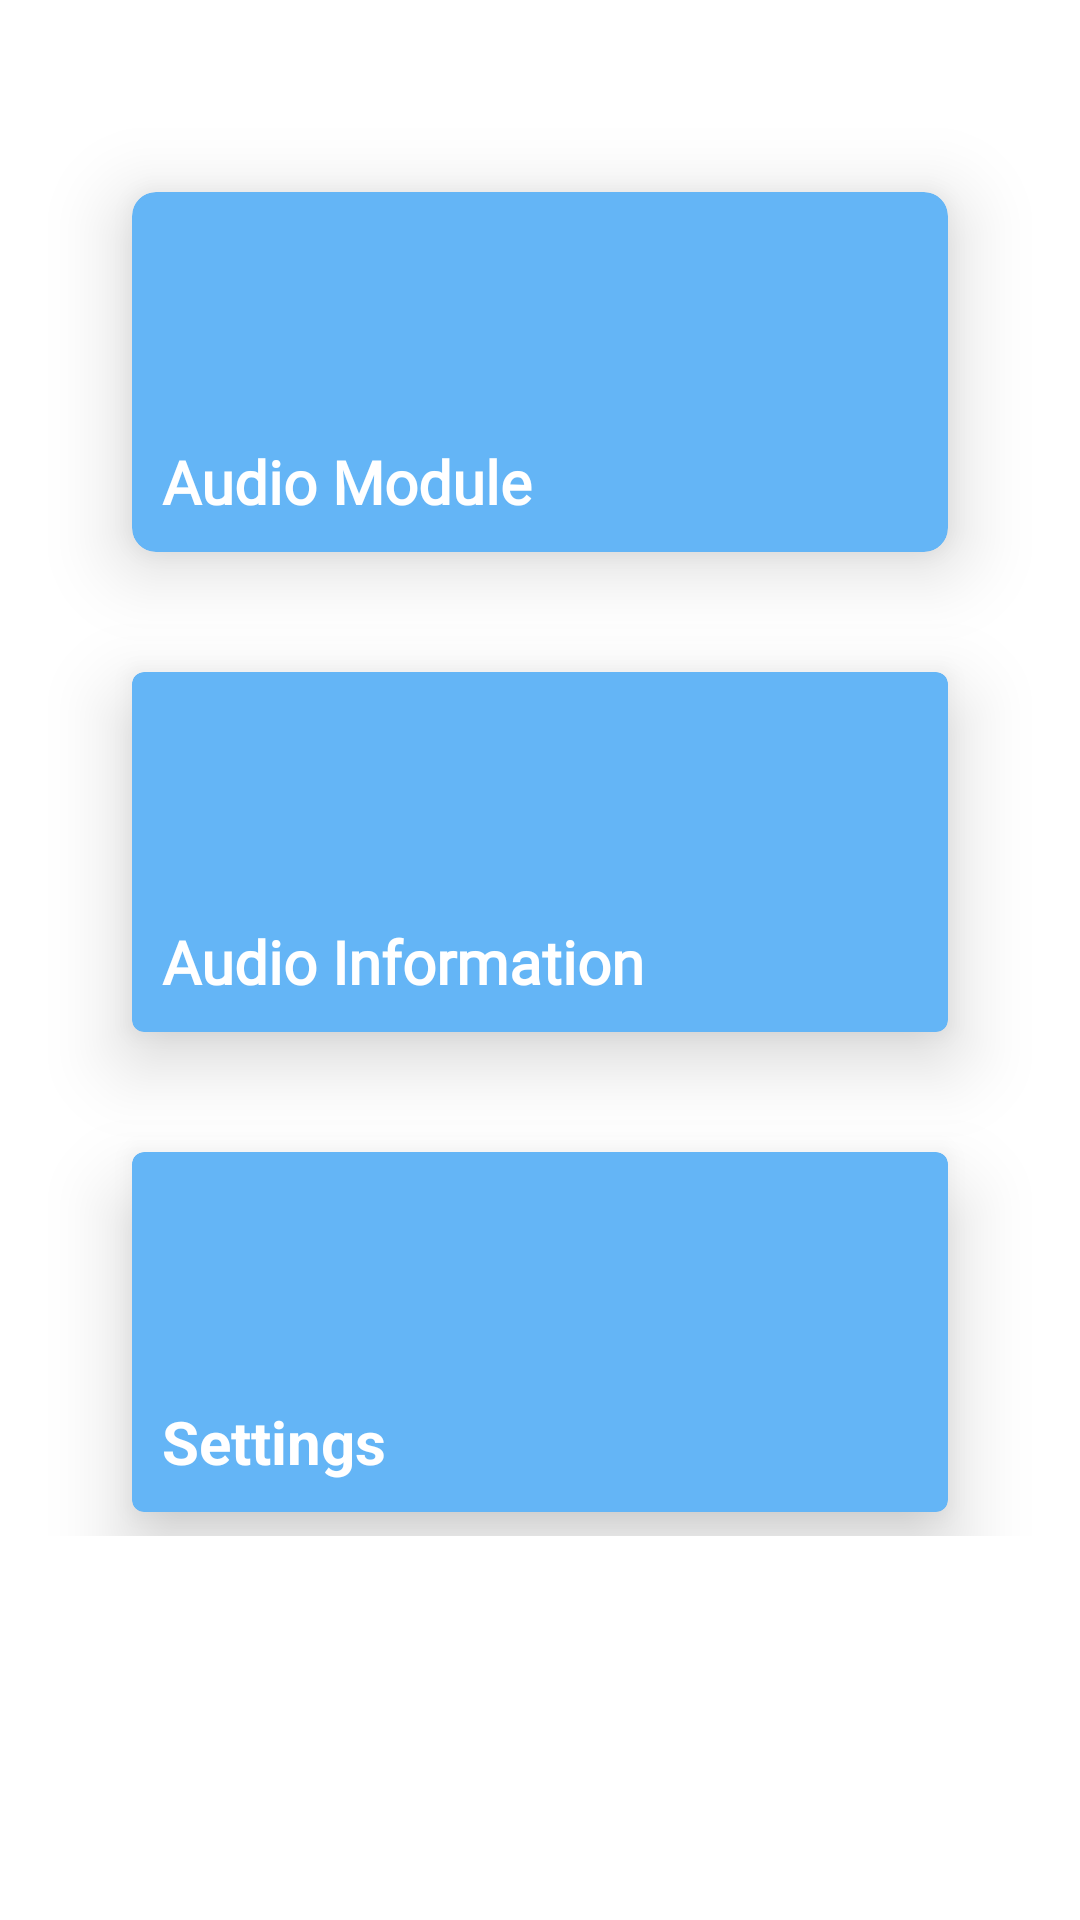

Here is an Android app screen rendered from its layout file. Give the layout XML and the strings, colors and styles it references.
<!-- AndroidManifest.xml: application theme Theme.KizunaAudioController -->
<!-- res/layout/activity_main.xml -->
<?xml version="1.0" encoding="utf-8"?>
<androidx.constraintlayout.widget.ConstraintLayout xmlns:android="http://schemas.android.com/apk/res/android"
    xmlns:app="http://schemas.android.com/apk/res-auto"
    xmlns:tools="http://schemas.android.com/tools"
    android:layout_width="match_parent"
    android:layout_height="match_parent"
    android:padding="16dp"
    tools:context=".activity.MainActivity">

    <androidx.core.widget.NestedScrollView
        android:layout_width="match_parent"
        android:layout_height="match_parent"
        app:layout_behavior="@string/appbar_scrolling_view_behavior">

        <include
            android:id="@+id/detail_content"
            layout="@layout/content_main" />
    </androidx.core.widget.NestedScrollView>

</androidx.constraintlayout.widget.ConstraintLayout>
<!-- res/layout/content_main.xml (included above) -->
<?xml version="1.0" encoding="utf-8"?>
<androidx.constraintlayout.widget.ConstraintLayout xmlns:android="http://schemas.android.com/apk/res/android"
    xmlns:app="http://schemas.android.com/apk/res-auto"
    android:layout_width="match_parent"
    android:layout_height="match_parent"
    android:clipToPadding="false"
    android:descendantFocusability="blocksDescendants"
    android:padding="8dp">

    <androidx.cardview.widget.CardView
        android:id="@+id/cv_app_main_menu_1"
        android:layout_width="match_parent"
        android:layout_height="120dp"
        android:layout_marginStart="20dp"
        android:layout_marginTop="40dp"
        android:layout_marginEnd="20dp"
        android:clickable="true"
        android:focusable="true"
        android:foreground="?android:attr/selectableItemBackground"
        android:transitionName="@string/app_main_menu_1"
        app:cardBackgroundColor="@color/blue_500"
        app:cardCornerRadius="8dp"
        app:cardElevation="15dp"
        app:cardMaxElevation="20dp"
        app:layout_constraintStart_toStartOf="parent"
        app:layout_constraintTop_toTopOf="parent">

        <TextView
            android:id="@+id/info_text"
            android:layout_width="wrap_content"
            android:layout_height="wrap_content"
            android:layout_gravity="start|bottom"
            android:layout_marginStart="10dp"
            android:layout_marginBottom="10dp"
            android:fontFamily="@font/mandorin_font"
            android:text="@string/app_main_menu_1"
            android:textColor="@color/white"
            android:textSize="20sp"
            android:textStyle="bold" />

    </androidx.cardview.widget.CardView>

    <androidx.cardview.widget.CardView
        android:id="@+id/cv_app_main_menu_2"
        android:layout_width="match_parent"
        android:layout_height="120dp"
        android:layout_marginStart="20dp"
        android:layout_marginTop="40dp"
        android:layout_marginEnd="20dp"
        android:clickable="true"
        android:focusable="true"
        android:foreground="?android:attr/selectableItemBackground"
        android:transitionName="@string/app_main_menu_2"
        app:cardBackgroundColor="@color/blue_500"
        app:cardCornerRadius="4dp"
        app:cardElevation="15dp"
        app:cardMaxElevation="20dp"
        app:layout_constraintStart_toStartOf="parent"
        app:layout_constraintTop_toBottomOf="@id/cv_app_main_menu_1">

        <TextView
            android:id="@+id/info_text_2"
            android:layout_width="wrap_content"
            android:layout_height="wrap_content"
            android:layout_gravity="start|bottom"
            android:layout_marginStart="10dp"
            android:layout_marginBottom="10dp"
            android:fontFamily="@font/mandorin_font"
            android:text="@string/app_main_menu_2"
            android:textColor="@color/white"
            android:textSize="20sp"
            android:textStyle="bold" />

    </androidx.cardview.widget.CardView>

    <androidx.cardview.widget.CardView
        android:id="@+id/cv_app_main_menu_3"
        android:layout_width="match_parent"
        android:layout_height="120dp"
        android:layout_marginStart="20dp"
        android:layout_marginTop="40dp"
        android:layout_marginEnd="20dp"
        android:clickable="true"
        android:focusable="true"
        android:foreground="?android:attr/selectableItemBackground"
        app:cardBackgroundColor="@color/blue_500"
        app:cardCornerRadius="4dp"
        app:cardElevation="15dp"
        app:cardMaxElevation="20dp"
        app:layout_constraintStart_toStartOf="parent"
        app:layout_constraintTop_toBottomOf="@id/cv_app_main_menu_2">

        <TextView
            android:id="@+id/info_text_3"
            android:layout_width="wrap_content"
            android:layout_height="wrap_content"
            android:layout_gravity="start|bottom"
            android:layout_marginStart="10dp"
            android:layout_marginBottom="10dp"
            android:text="@string/app_main_menu_3"
            android:textColor="@color/white"
            android:textSize="20sp"
            android:textStyle="bold" />

    </androidx.cardview.widget.CardView>

</androidx.constraintlayout.widget.ConstraintLayout>
<!-- resources referenced by this layout -->
<resources>
  <color name="blue_500">#64b5f6</color>
  <color name="white">#FFFFFFFF</color>
  <string name="app_main_menu_1" translatable="false">Audio Module</string>
  <string name="app_main_menu_2" translatable="false">Audio Information</string>
  <string name="app_main_menu_3" translatable="false">Settings</string>
  <style name="Theme.KizunaAudioController" parent="Theme.MaterialComponents.DayNight.DarkActionBar">
          
          <item name="colorPrimary">@color/blue_700</item>
          <item name="colorPrimaryVariant">@color/blue_500</item>
          <item name="colorOnPrimary">@color/white</item>
  
          
          <item name="colorSecondary">@color/red_500</item>
          <item name="colorSecondaryVariant">@color/red_200</item>
          <item name="colorOnSecondary">@color/black</item>
  
          
          <item name="android:statusBarColor" tools:targetApi="l">?attr/colorPrimaryVariant</item>
      </style>
  <color name="blue_700">#2286c3</color>
  <color name="red_500">#e53935</color>
  <color name="red_200">#ff6f60</color>
  <color name="black">#FF000000</color>
</resources>
